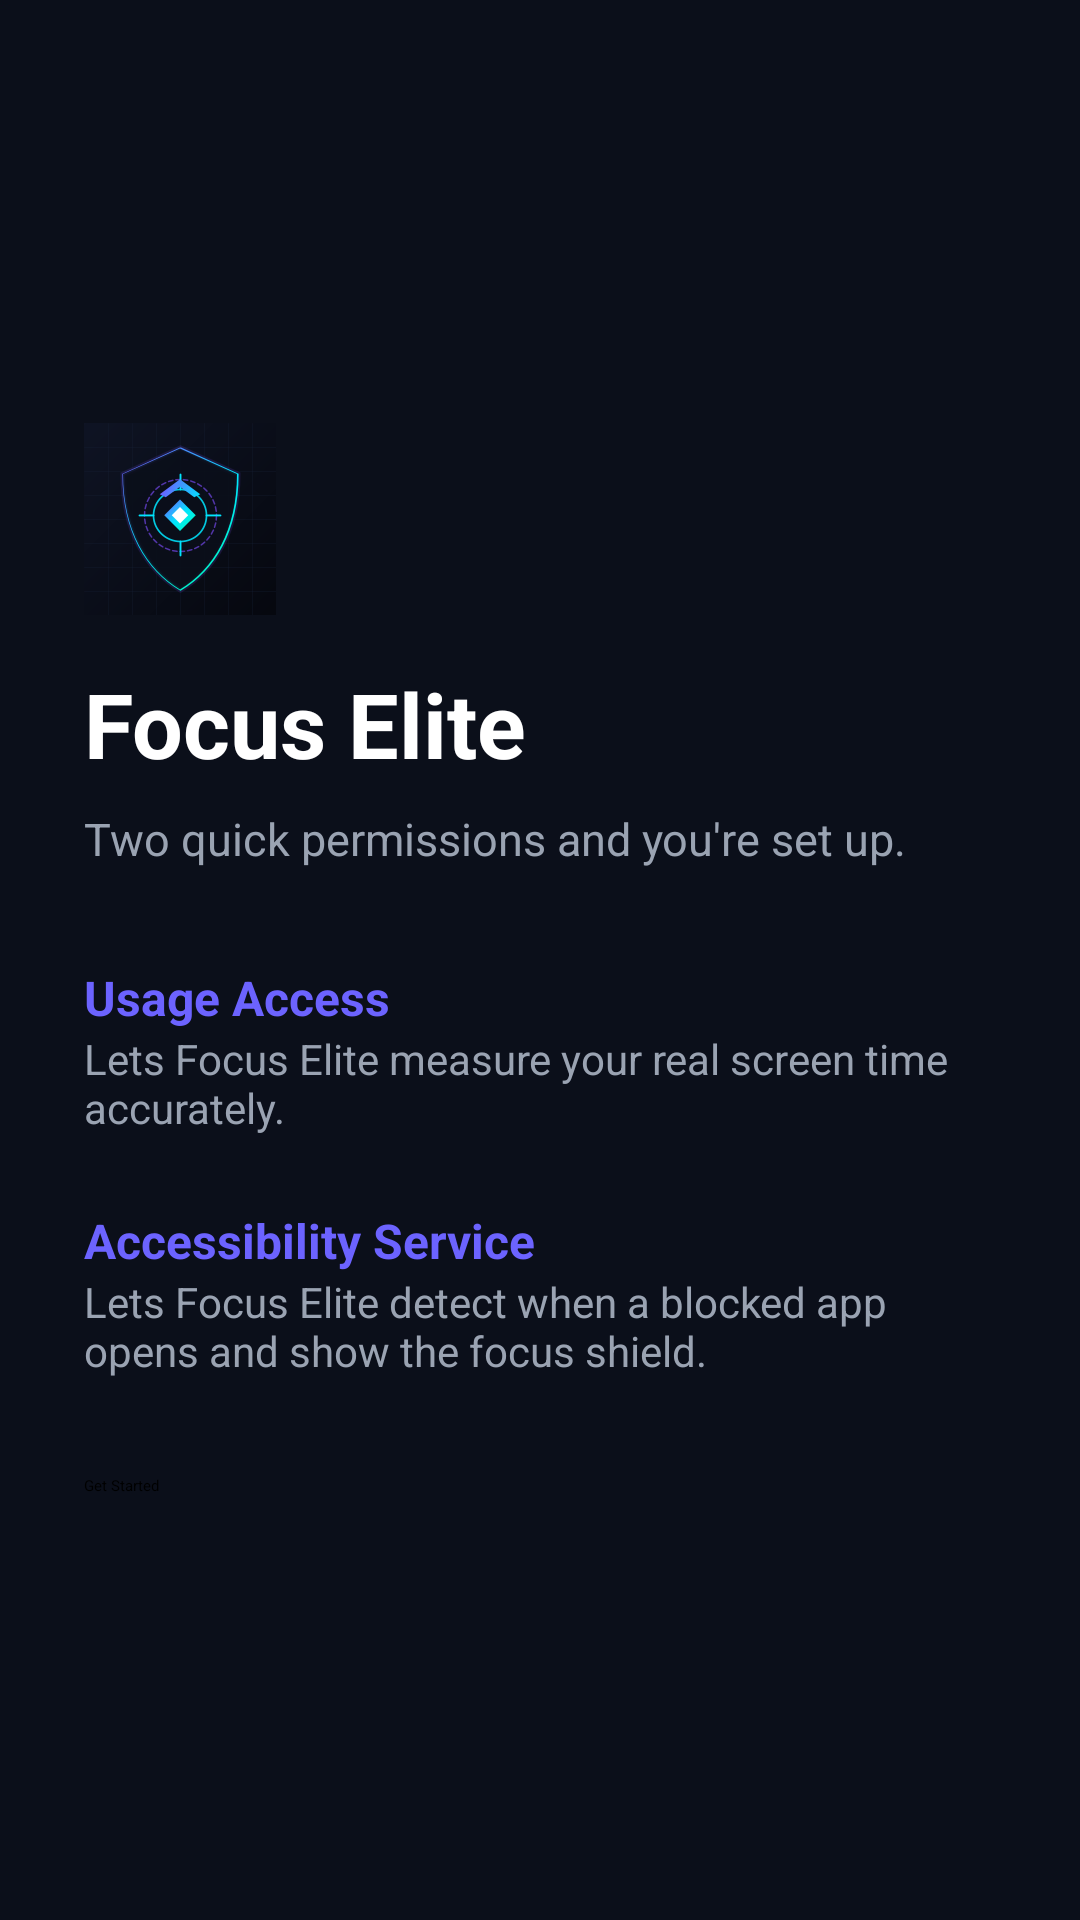

The Android layout XML behind this screen, and the referenced resources:
<!-- AndroidManifest.xml: application theme Theme.FocusGuardPro -->
<!-- res/layout/activity_onboarding.xml -->
<?xml version="1.0" encoding="utf-8"?>
<LinearLayout android:gravity="center_vertical" android:orientation="vertical" android:background="@color/background_dark" android:padding="28.0dip" android:layout_width="fill_parent" android:layout_height="fill_parent"
  xmlns:android="http://schemas.android.com/apk/res/android">
    <ImageView android:layout_width="64.0dip" android:layout_height="64.0dip" android:layout_marginBottom="16.0dip" android:src="@drawable/ic_focus_elite_logo" android:contentDescription="Focus Elite Logo" />
    <TextView android:textSize="30.0sp" android:textStyle="bold" android:textColor="@color/text_primary" android:layout_width="wrap_content" android:layout_height="wrap_content" android:layout_marginBottom="8.0dip" android:text="@string/app_name" />
    <TextView android:textSize="15.0sp" android:textColor="@color/text_secondary" android:layout_width="wrap_content" android:layout_height="wrap_content" android:layout_marginBottom="32.0dip" android:text="@string/onboarding_intro" />
    <TextView android:textSize="16.0sp" android:textStyle="bold" android:textColor="@color/accent_purple" android:layout_width="wrap_content" android:layout_height="wrap_content" android:text="@string/onboarding_permission1_title" />
    <TextView android:textSize="14.0sp" android:textColor="@color/text_secondary" android:layout_width="wrap_content" android:layout_height="wrap_content" android:layout_marginBottom="24.0dip" android:text="@string/onboarding_permission1_desc" />
    <TextView android:textSize="16.0sp" android:textStyle="bold" android:textColor="@color/accent_purple" android:layout_width="wrap_content" android:layout_height="wrap_content" android:text="@string/onboarding_permission2_title" />
    <TextView android:textSize="14.0sp" android:textColor="@color/text_secondary" android:layout_width="wrap_content" android:layout_height="wrap_content" android:layout_marginBottom="32.0dip" android:text="@string/onboarding_permission2_desc" />
    <Button android:id="@id/getStartedButton" android:layout_width="fill_parent" android:layout_height="wrap_content" android:text="@string/get_started" />
</LinearLayout>
<!-- resources referenced by this layout -->
<resources>
  <color name="accent_purple">#ff6c63ff</color>
  <color name="background_dark">#ff0b0f1a</color>
  <color name="text_primary">#ffffffff</color>
  <color name="text_secondary">#ff9aa3b2</color>
  <!-- drawable ic_focus_elite_logo: png bitmap (drawable, 20484 bytes) -->
  <string name="app_name">Focus Elite</string>
  <string name="get_started">Get Started</string>
  <string name="onboarding_intro">"Two quick permissions and you're set up."</string>
  <string name="onboarding_permission1_desc">Lets Focus Elite measure your real screen time accurately.</string>
  <string name="onboarding_permission1_title">Usage Access</string>
  <string name="onboarding_permission2_desc">Lets Focus Elite detect when a blocked app opens and show the focus shield.</string>
  <string name="onboarding_permission2_title">Accessibility Service</string>
</resources>
